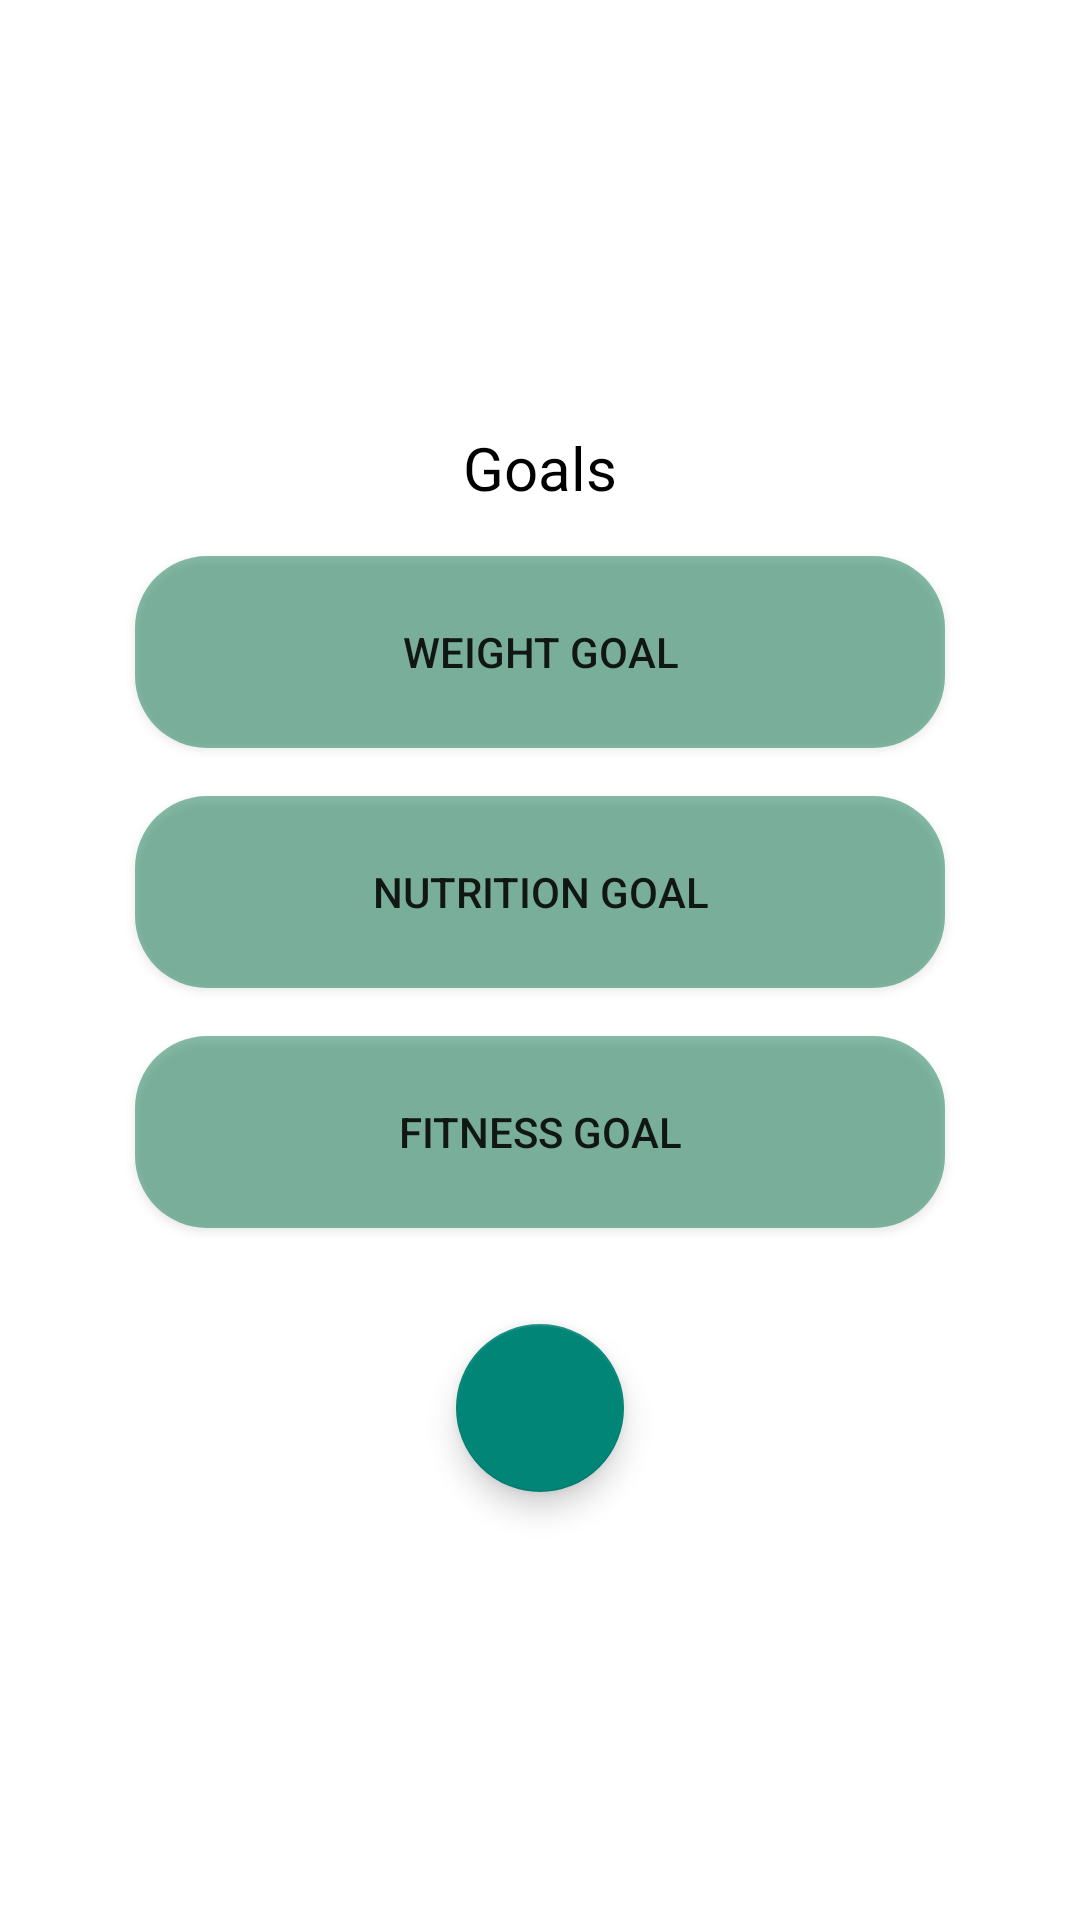

Layout XML and referenced resources for this Android screen:
<!-- AndroidManifest.xml: application theme Theme.ProjectAttempt1 -->
<!-- res/layout/goals_page.xml -->
<?xml version="1.0" encoding="utf-8"?>
<LinearLayout xmlns:android="http://schemas.android.com/apk/res/android"
    android:layout_width="match_parent"
    android:layout_height="match_parent"
    android:gravity="center"
    android:orientation="vertical"
    android:background="@color/white">

    <TextView
        android:layout_width="wrap_content"
        android:layout_height="wrap_content"
        android:id="@+id/text_workout"
        android:text="Goals"
        android:layout_marginBottom="16dp"
        android:gravity="center"
        style="@style/TextViewBold"/>

    <Button
        android:id="@+id/weight_goal_btn"
        android:layout_width="270dp"
        android:layout_height="wrap_content"
        android:text="Weight goal"
        android:background="@drawable/menu_buttons"/>

    <Button
        android:id="@+id/nutrition_goal_btn"
        android:layout_width="270dp"
        android:layout_height="wrap_content"
        android:text="Nutrition goal"
        android:layout_margin="16dp"
        android:background="@drawable/menu_buttons"/>

    <Button
        android:id="@+id/fitness_goal_btn"
        android:layout_width="270dp"
        android:layout_height="wrap_content"
        android:text="Fitness goal"
        android:background="@drawable/menu_buttons"/>

    <com.google.android.material.floatingactionbutton.FloatingActionButton
        android:id="@+id/home_button"
        android:layout_width="wrap_content"
        android:layout_height="wrap_content"
        android:background="@color/jewel"
        android:layout_marginTop="32dp"
        android:src="@drawable/ic_home">
    </com.google.android.material.floatingactionbutton.FloatingActionButton>

</LinearLayout>
<!-- resources referenced by this layout -->
<resources>
  <color name="jewel">#107c53</color>
  <color name="white">#FFFFFFFF</color>
  <!-- drawable menu_buttons (drawable) -->
  <?xml version="1.0" encoding="utf-8"?>
  <shape xmlns:android="http://schemas.android.com/apk/res/android" android:shape="rectangle">
      <solid android:color="@color/jewel_50op"/>
      <corners android:radius="24dp"/>
      <size android:width="64dp" android:height="64dp"/>
  </shape>
  <style name="TextViewBold">
          <item name="android:textColor">@color/black</item>
          <item name="android:textSize">20dp</item>
          <item name="fontFamily">@font/josefinsans_bold</item>
          <item name="android:textAlignment">center</item>
      </style>
  <style name="Theme.ProjectAttempt1" parent="Theme.AppCompat.Light.NoActionBar">
          
          <item name="colorPrimary">@color/purple_500</item>
          <item name="colorPrimaryVariant">@color/purple_700</item>
          <item name="colorOnPrimary">@color/white</item>
          
          <item name="colorSecondary">@color/teal_200</item>
          <item name="colorSecondaryVariant">@color/teal_700</item>
          <item name="colorOnSecondary">@color/black</item>
          
          <item name="android:statusBarColor" tools:targetApi="l">?attr/colorPrimaryVariant</item>
          
      </style>
  <color name="jewel_50op">#80107c53</color>
  <color name="black">#FF000000</color>
  <color name="purple_500">#FF6200EE</color>
  <color name="purple_700">#FF3700B3</color>
  <color name="teal_200">#FF03DAC5</color>
  <color name="teal_700">#FF018786</color>
</resources>
